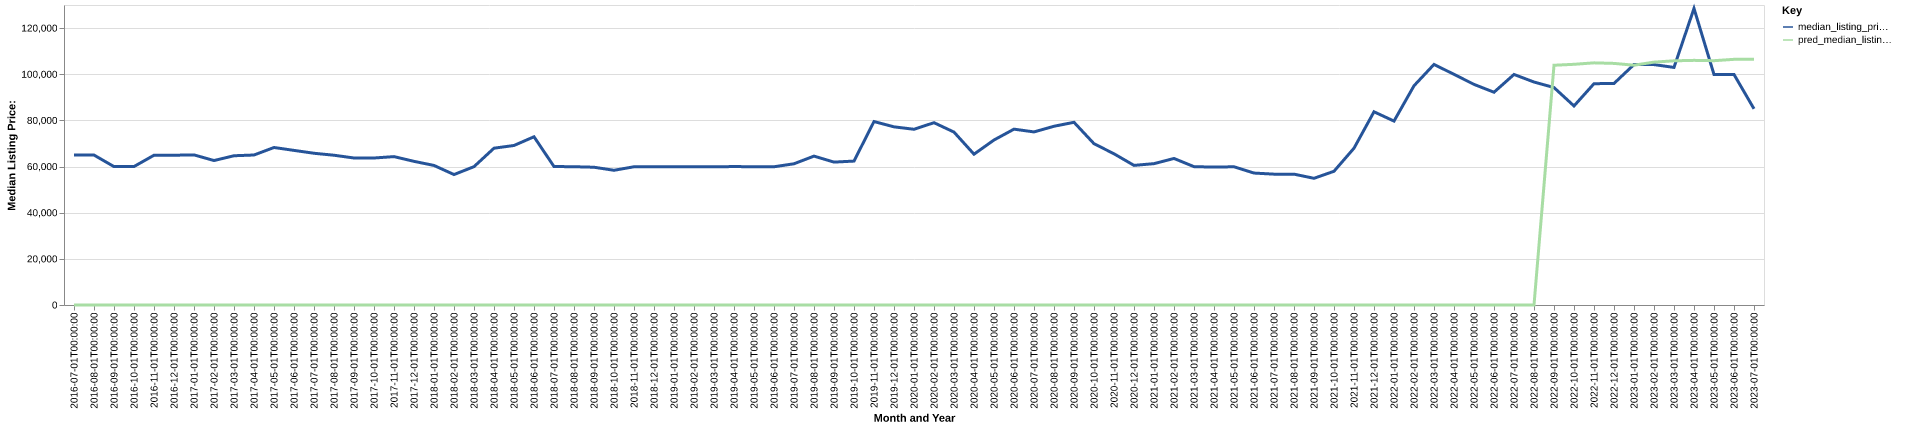

Source data for this figure (header and first rows):
date, time_idx, median_listing_price, thirty_year_interest_rate_five, month, county_name, active_listing_count, median_days_on_market, pred_median_listing_price, month_year
2016-07-01, 0, 65000, 3.72, 7, Parsons, KS, 94.0, 75.0, 0, Jul-2016
2016-08-01, 1, 64975, 3.73, 8, Parsons, KS, 98.0, 74.0, 0, Aug-2016
2016-09-01, 2, 59975, 3.66, 9, Parsons, KS, 107.0, 79.0, 0, Sep-2016
2016-10-01, 3, 60000, 3.64, 10, Parsons, KS, 110.0, 95.0, 0, Oct-2016
2016-11-01, 4, 64900, 3.66, 11, Parsons, KS, 115.0, 90.0, 0, Nov-2016
2016-12-01, 5, 64900, 3.48, 12, Parsons, KS, 112.0, 100.0, 0, Dec-2016
2017-01-01, 6, 65050, 3.45, 1, Parsons, KS, 102.0, 109.0, 0, Jan-2017
2017-02-01, 7, 62600, 3.5, 2, Parsons, KS, 104.0, 86.0, 0, Feb-2017
2017-03-01, 8, 64675, 3.52, 3, Parsons, KS, 101.0, 83.0, 0, Mar-2017
2017-04-01, 9, 65000, 4.03, 4, Parsons, KS, 99.0, 86.0, 0, Apr-2017
2017-05-01, 10, 68250, 4.32, 5, Parsons, KS, 104.0, 74.0, 0, May-2017
2017-06-01, 11, 67000, 4.2, 6, Parsons, KS, 108.0, 70.0, 0, Jun-2017
2017-07-01, 12, 65750, 4.19, 7, Parsons, KS, 101.0, 85.0, 0, Jul-2017
2017-08-01, 13, 64900, 4.3, 8, Parsons, KS, 107.0, 96.0, 0, Aug-2017
2017-09-01, 14, 63700, 4.1, 9, Parsons, KS, 114.0, 92.0, 0, Sep-2017
2017-10-01, 15, 63700, 4.05, 10, Parsons, KS, 114.0, 86.0, 0, Oct-2017
2017-11-01, 16, 64300, 3.94, 11, Parsons, KS, 117.0, 94.0, 0, Nov-2017
2017-12-01, 17, 62250, 4.03, 12, Parsons, KS, 119.0, 113.0, 0, Dec-2017
2018-01-01, 18, 60475, 3.93, 1, Parsons, KS, 117.0, 119.0, 0, Jan-2018
2018-02-01, 19, 56525, 3.83, 2, Parsons, KS, 110.0, 120.0, 0, Feb-2018
2018-03-01, 20, 59950, 3.94, 3, Parsons, KS, 109.0, 114.0, 0, Mar-2018
2018-04-01, 21, 67950, 3.95, 4, Parsons, KS, 111.0, 116.0, 0, Apr-2018
2018-05-01, 22, 69125, 3.99, 5, Parsons, KS, 115.0, 93.0, 0, May-2018
2018-06-01, 23, 72900, 4.15, 6, Parsons, KS, 115.0, 82.0, 0, Jun-2018
2018-07-01, 24, 60000, 4.4, 7, Parsons, KS, 117.0, 85.0, 0, Jul-2018
2018-08-01, 25, 59925, 4.46, 8, Parsons, KS, 117.0, 89.0, 0, Aug-2018
2018-09-01, 26, 59700, 4.58, 9, Parsons, KS, 116.0, 91.0, 0, Sep-2018
2018-10-01, 27, 58375, 4.66, 10, Parsons, KS, 112.0, 101.0, 0, Oct-2018
2018-11-01, 28, 59900, 4.62, 11, Parsons, KS, 116.0, 105.0, 0, Nov-2018
2018-12-01, 29, 59900, 4.54, 12, Parsons, KS, 109.0, 112.0, 0, Dec-2018
2019-01-01, 30, 59900, 4.6, 1, Parsons, KS, 103.0, 111.0, 0, Jan-2019
2019-02-01, 31, 59925, 4.72, 2, Parsons, KS, 96.0, 127.0, 0, Feb-2019
2019-03-01, 32, 59943, 4.9, 3, Parsons, KS, 89.0, 108.0, 0, Mar-2019
2019-04-01, 33, 59968, 4.94, 4, Parsons, KS, 83.0, 85.0, 0, Apr-2019
2019-05-01, 34, 59950, 4.75, 5, Parsons, KS, 79.0, 79.0, 0, May-2019
2019-06-01, 35, 59900, 4.51, 6, Parsons, KS, 76.0, 81.0, 0, Jun-2019
2019-07-01, 36, 61200, 4.41, 7, Parsons, KS, 70.0, 87.0, 0, Jul-2019
2019-08-01, 37, 64518, 4.41, 8, Parsons, KS, 68.0, 90.0, 0, Aug-2019
2019-09-01, 38, 61920, 4.2, 9, Parsons, KS, 73.0, 94.0, 0, Sep-2019
2019-10-01, 39, 62364, 4.14, 10, Parsons, KS, 74.0, 98.0, 0, Oct-2019
2019-11-01, 40, 79500, 3.84, 11, Parsons, KS, 75.0, 93.0, 0, Nov-2019
2019-12-01, 41, 77200, 3.81, 12, Parsons, KS, 72.0, 100.0, 0, Dec-2019
2020-01-01, 42, 76150, 3.75, 1, Parsons, KS, 65.0, 97.0, 0, Jan-2020
2020-02-01, 43, 79000, 3.73, 2, Parsons, KS, 67.0, 107.0, 0, Feb-2020
2020-03-01, 44, 74925, 3.78, 3, Parsons, KS, 65.0, 93.0, 0, Mar-2020
2020-04-01, 45, 65350, 3.75, 4, Parsons, KS, 61.0, 96.0, 0, Apr-2020
2020-05-01, 46, 71500, 3.74, 5, Parsons, KS, 56.0, 111.0, 0, May-2020
2020-06-01, 47, 76200, 3.72, 6, Parsons, KS, 51.0, 113.0, 0, Jun-2020
2020-07-01, 48, 75000, 3.49, 7, Parsons, KS, 49.0, 77.0, 0, Jul-2020
2020-08-01, 49, 77450, 3.65, 8, Parsons, KS, 42.0, 84.0, 0, Aug-2020
2020-09-01, 50, 79175, 3.33, 9, Parsons, KS, 38.0, 78.0, 0, Sep-2020
2020-10-01, 51, 69900, 3.28, 10, Parsons, KS, 41.0, 47.0, 0, Oct-2020
2020-11-01, 52, 65525, 3.21, 11, Parsons, KS, 44.0, 45.0, 0, Nov-2020
2020-12-01, 53, 60500, 3.07, 12, Parsons, KS, 46.0, 65.0, 0, Dec-2020
2021-01-01, 54, 61250, 2.99, 1, Parsons, KS, 38.0, 88.0, 0, Jan-2021
2021-02-01, 55, 63500, 2.93, 2, Parsons, KS, 38.0, 93.0, 0, Feb-2021
2021-03-01, 56, 59950, 2.88, 3, Parsons, KS, 40.0, 70.0, 0, Mar-2021
2021-04-01, 57, 59750, 2.84, 4, Parsons, KS, 32.0, 79.0, 0, Apr-2021
2021-05-01, 58, 59900, 2.71, 5, Parsons, KS, 27.0, 80.0, 0, May-2021
2021-06-01, 59, 57175, 2.79, 6, Parsons, KS, 29.0, 51.0, 0, Jun-2021
... 25 more rows
